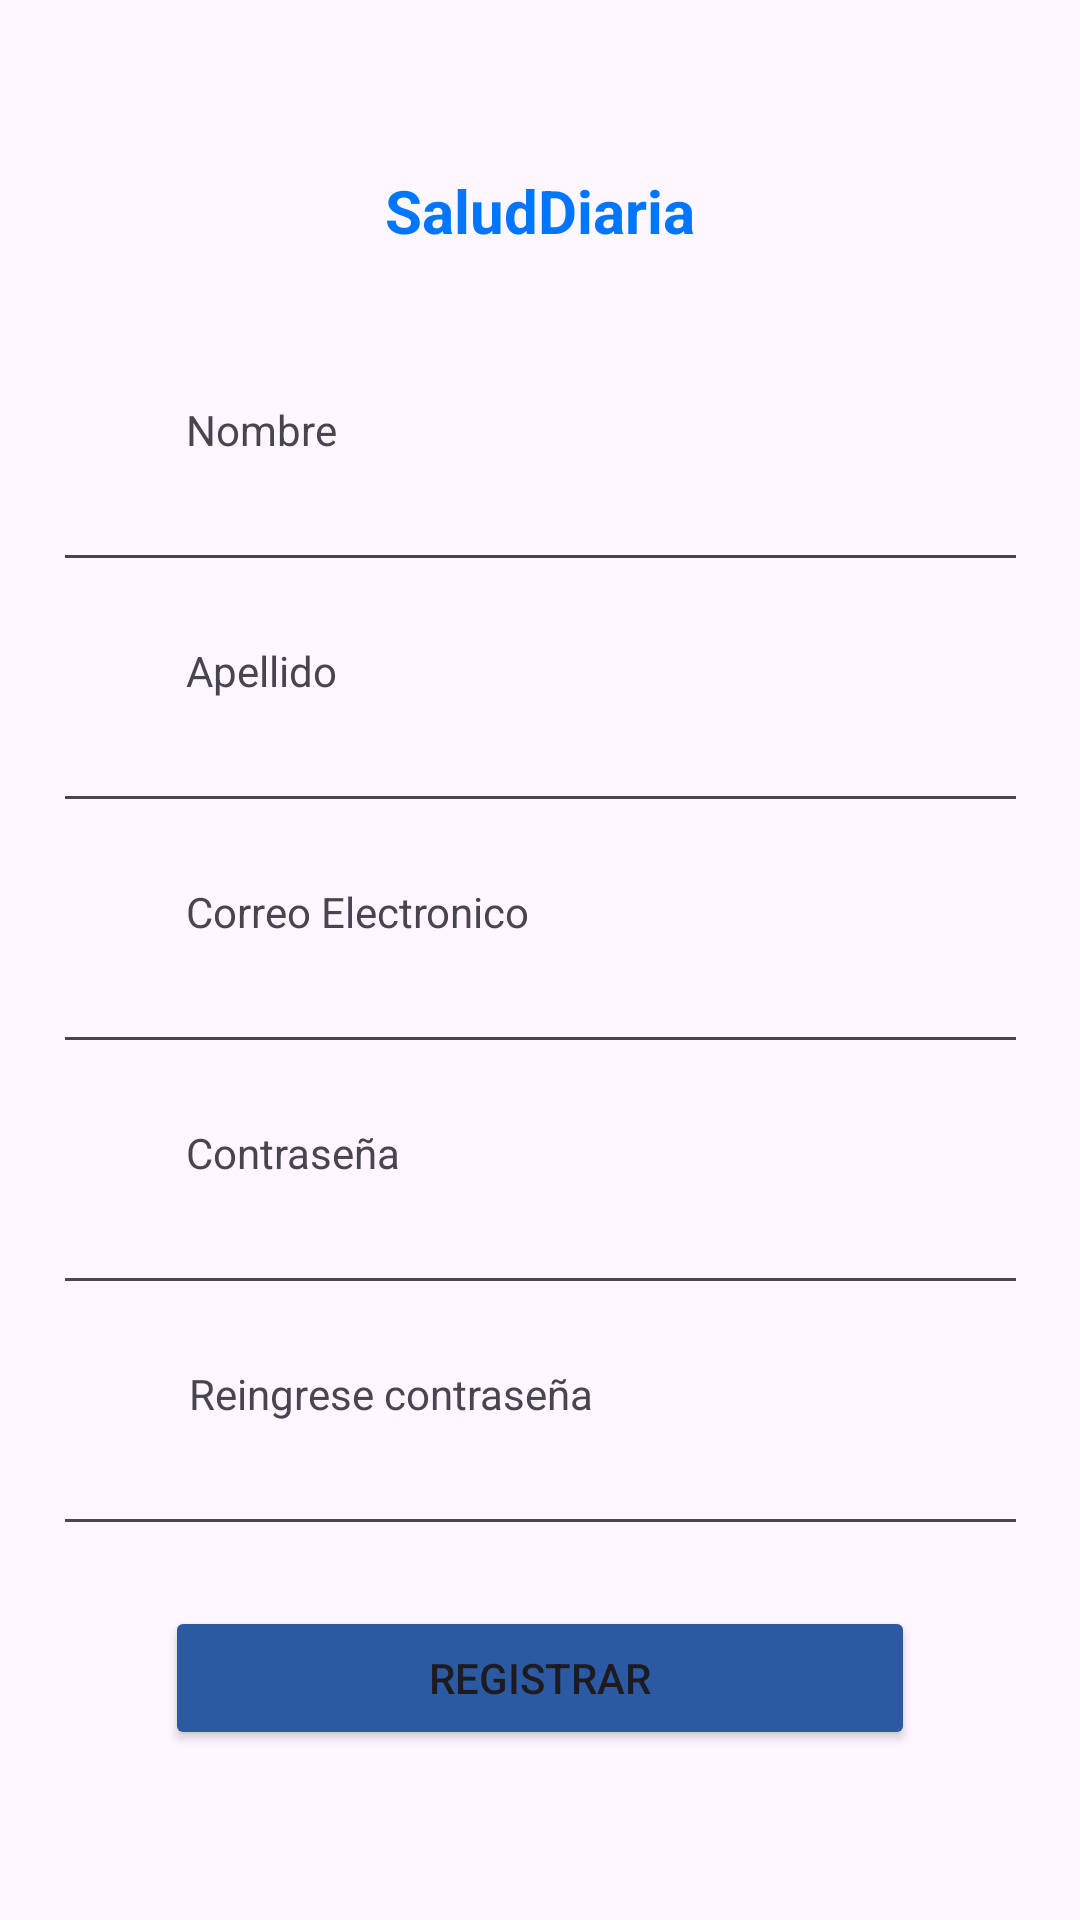

Layout XML and referenced resources for this Android screen:
<!-- AndroidManifest.xml: application theme Theme.SaludDiaria -->
<!-- res/layout/activity_registrar.xml -->
<?xml version="1.0" encoding="utf-8"?>
<LinearLayout xmlns:android="http://schemas.android.com/apk/res/android"
    xmlns:app="http://schemas.android.com/apk/res-auto"
    xmlns:tools="http://schemas.android.com/tools"
    android:id="@+id/fotoLogo"
    android:layout_width="match_parent"
    android:layout_height="match_parent"
    android:gravity="center"
    android:orientation="vertical"
    android:padding="20dp"
    tools:context=".Registrar">

    <TextView
        android:id="@+id/textView15"
        android:layout_width="match_parent"
        android:layout_height="wrap_content"
        android:layout_marginBottom="50dp"
        android:text="@string/app_name"
        android:textAlignment="center"
        android:textColor="@color/titulosblue"
        android:textSize="20sp"
        android:textStyle="bold" />

    <TextView
        android:id="@+id/textView2"
        android:layout_width="match_parent"
        android:layout_height="wrap_content"
        android:paddingLeft="42dp"
        android:text="@string/nombre" />

    <EditText
        android:id="@+id/etNombre"
        android:layout_width="325dp"
        android:layout_height="wrap_content"
        android:layout_marginBottom="20dp"
        android:ems="10"
        android:inputType="text" />

    <TextView
        android:id="@+id/textView11"
        android:layout_width="match_parent"
        android:layout_height="wrap_content"
        android:paddingLeft="42dp"
        android:text="@string/apellido" />

    <EditText
        android:id="@+id/etApellido"
        android:layout_width="325dp"
        android:layout_height="wrap_content"
        android:layout_marginBottom="20dp"
        android:ems="10"
        android:inputType="text" />

    <TextView
        android:id="@+id/textView12"
        android:layout_width="match_parent"
        android:layout_height="wrap_content"
        android:paddingLeft="42dp"
        android:text="@string/correo" />

    <EditText
        android:id="@+id/etCorreo"
        android:layout_width="325dp"
        android:layout_height="wrap_content"
        android:layout_marginBottom="20dp"
        android:ems="10"
        android:inputType="textEmailAddress" />

    <TextView
        android:id="@+id/textView13"
        android:layout_width="match_parent"
        android:layout_height="wrap_content"
        android:paddingLeft="42dp"
        android:text="@string/contrasenia" />

    <EditText
        android:id="@+id/etPass"
        android:layout_width="325dp"
        android:layout_height="wrap_content"
        android:layout_marginBottom="20dp"
        android:ems="10"
        android:inputType="textPassword" />

    <TextView
        android:id="@+id/textView14"
        android:layout_width="match_parent"
        android:layout_height="wrap_content"
        android:paddingLeft="43dp"
        android:text="@string/rcontrasenia" />

    <EditText
        android:id="@+id/etPass2"
        android:layout_width="325dp"
        android:layout_height="wrap_content"
        android:layout_marginBottom="20dp"
        android:ems="10"
        android:inputType="textPassword" />

    <Button
        android:id="@+id/button"
        android:layout_width="250dp"
        android:layout_height="wrap_content"
        android:backgroundTint="@color/letrasblue"
        android:onClick="registrar"
        android:text="@string/btnRegistrar"
        android:textAlignment="center" />
</LinearLayout>
<!-- resources referenced by this layout -->
<resources>
  <color name="letrasblue">#2b59a2</color>
  <color name="titulosblue">#0076ff</color>
  <string name="apellido">Apellido</string>
  <string name="app_name">SaludDiaria</string>
  <string name="btnRegistrar">Registrar</string>
  <string name="contrasenia">Contraseña</string>
  <string name="correo">Correo Electronico</string>
  <string name="nombre">Nombre</string>
  <string name="rcontrasenia">Reingrese contraseña</string>
  <style name="Theme.SaludDiaria" parent="Base.Theme.SaludDiaria" />
  <style name="Base.Theme.SaludDiaria" parent="Theme.Material3.DayNight.NoActionBar">
          
          
      </style>
</resources>
